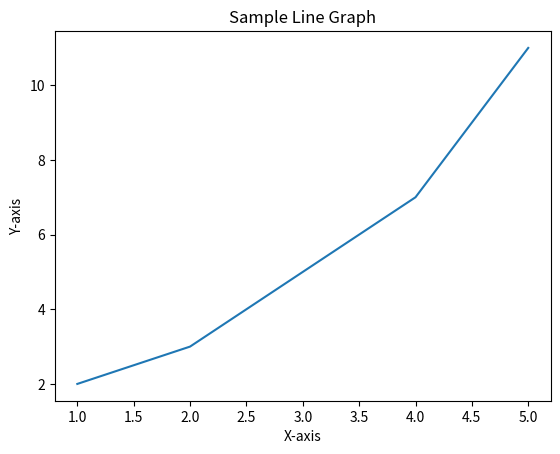

Recreate this plot in Python.
import matplotlib.pyplot as plt

# Sample data
x = [1, 2, 3, 4, 5]
y = [2, 3, 5, 7, 11]

# Plotting the graph
plt.plot(x, y)

# Adding labels and title
plt.xlabel('X-axis')
plt.ylabel('Y-axis')
plt.title('Sample Line Graph')

# Displaying the graph
plt.show()